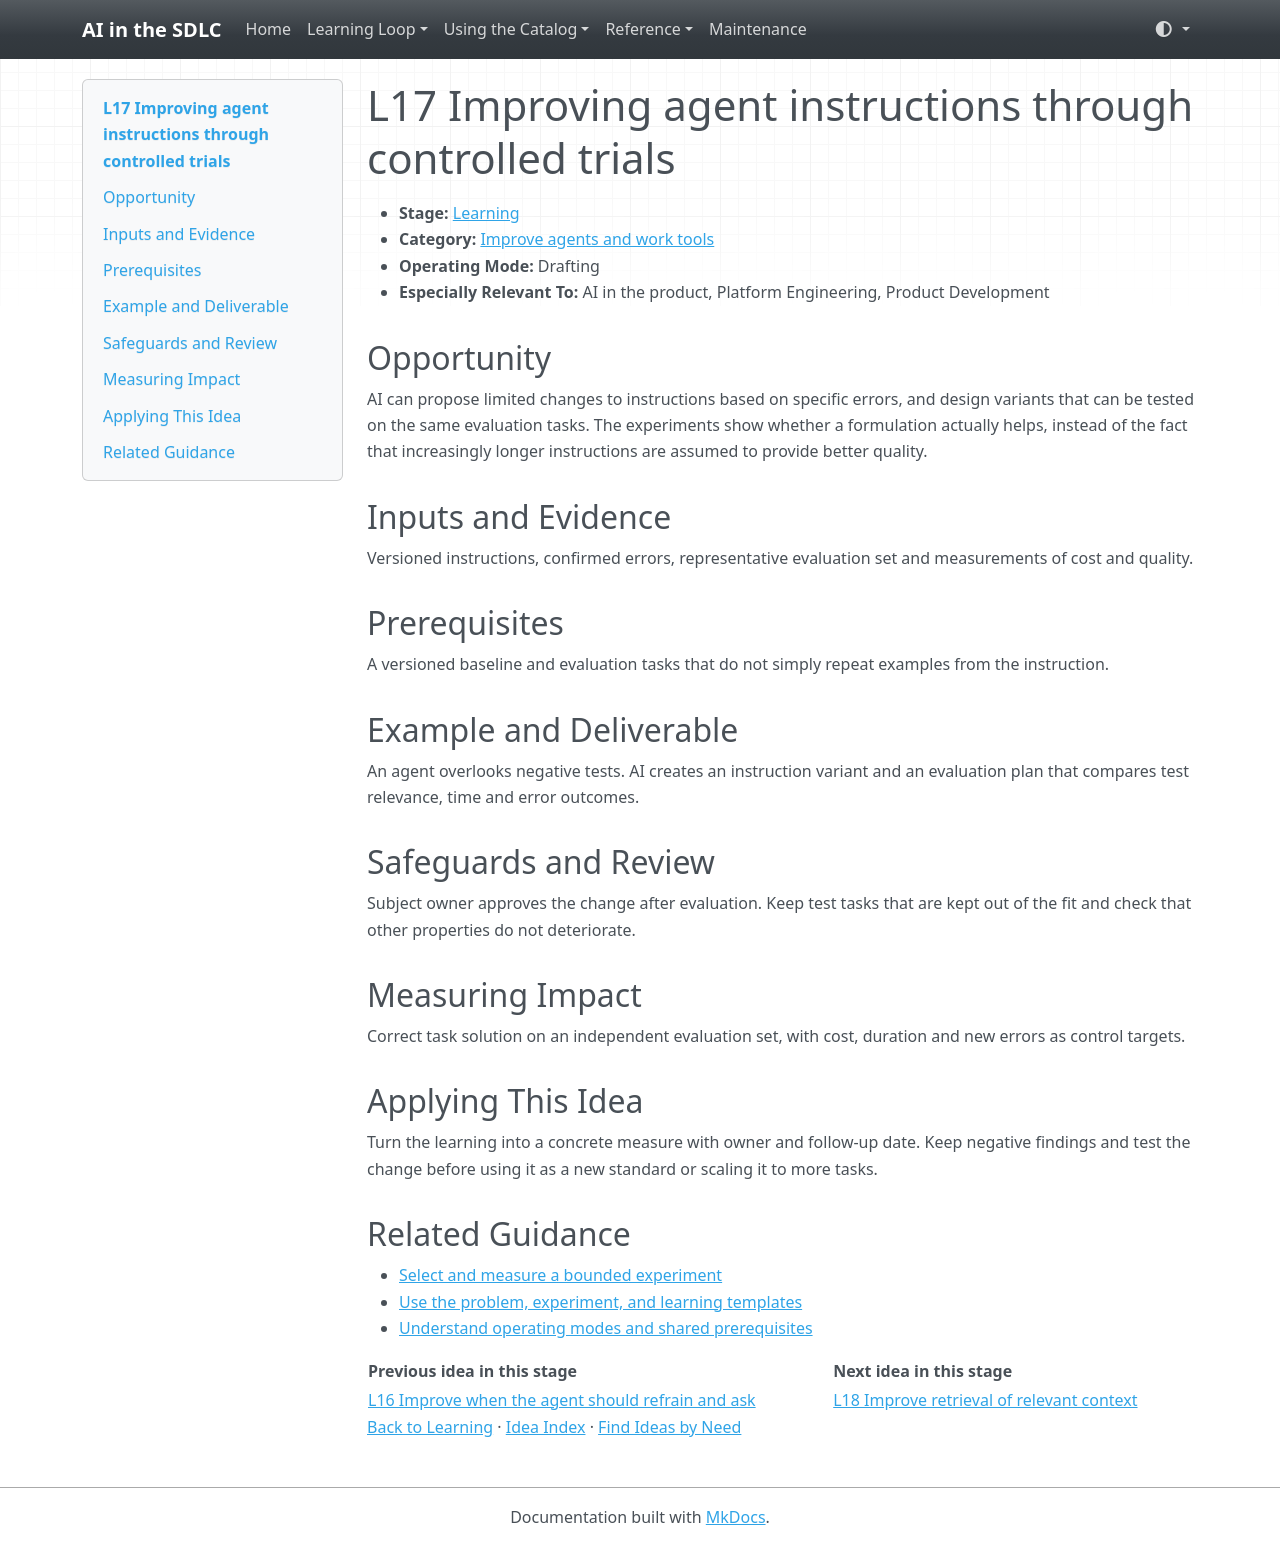

repository: grove/ai-sdlc · page: ideas/L17/index.html · generator: mkdocs

# L17 Improving agent instructions through controlled trials

<a id="l17"></a>

- **Stage:** [Learning](../stages/learning.md)
- **Category:** [Improve agents and work tools](../stages/learning.md#l-category-3)
- **Operating Mode:** Drafting
- **Especially Relevant To:** AI in the product, Platform Engineering, Product Development

## Opportunity

AI can propose limited changes to instructions based on specific errors, and design variants that can be tested on the same evaluation tasks. The experiments show whether a formulation actually helps, instead of the fact that increasingly longer instructions are assumed to provide better quality.

## Inputs and Evidence

Versioned instructions, confirmed errors, representative evaluation set and measurements of cost and quality.

## Prerequisites

A versioned baseline and evaluation tasks that do not simply repeat examples from the instruction.

## Example and Deliverable

An agent overlooks negative tests. AI creates an instruction variant and an evaluation plan that compares test relevance, time and error outcomes.

## Safeguards and Review

Subject owner approves the change after evaluation. Keep test tasks that are kept out of the fit and check that other properties do not deteriorate.

## Measuring Impact

Correct task solution on an independent evaluation set, with cost, duration and new errors as control targets.

## Applying This Idea

Turn the learning into a concrete measure with owner and follow-up date. Keep negative findings and test the change before using it as a new standard or scaling it to more tasks.

## Related Guidance

- [Select and measure a bounded experiment](../guides/impact-measurement.md)
- [Use the problem, experiment, and learning templates](../templates.md)
- [Understand operating modes and shared prerequisites](../guides/how-to-use.md)

| Previous idea in this stage | Next idea in this stage |
| --- | --- |
| [L16 Improve when the agent should refrain and ask](L16.md) | [L18 Improve retrieval of relevant context](L18.md) |

[Back to Learning](../stages/learning.md) · [Idea Index](../idea-index.md) · [Find Ideas by Need](../guides/find-by-need.md)
